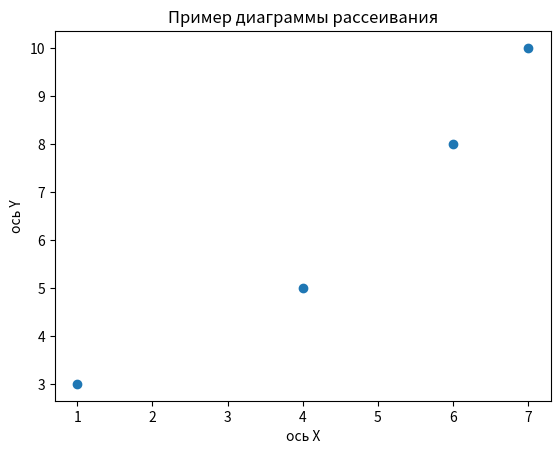

The script that saved this image:
import matplotlib.pyplot as plt

def exercise_1():
    x = [2, 6, 8, 14, 20]
    y = [6, 4, 10, 12, 16]

    plt.plot(x, y)

    plt.title("Пример простого линейного графика")

    plt.xlabel("ось X")
    plt.ylabel("ось Y")

    plt.show()

def exercise_2():
    data = [1, 2, 2, 3, 4, 5, 6, 6, 6, 6, 8]

    plt.hist(data, bins=6)

    plt.title("Пример гистограммы")

    plt.xlabel("ось X")
    plt.ylabel("ось Y")

    plt.show()

def exercise_3():
    data = [5, 6, 8, 8, 9, 6, 8, 6, 6, 9, 10, 8, 8, 7, 7, 7, 6, 9, 7, 7, 8, 8, 11]

    plt.hist(data)

    plt.title("Гисторгамма количества часов сна")

    plt.xlabel("ось X")
    plt.ylabel("ось Y")

    plt.show()

def exercise_4():
    x = [1, 4, 6, 7]
    y = [3, 5, 8, 10]

    plt.scatter(x, y)

    plt.title("Пример диаграммы рассеивания")

    plt.xlabel("ось X")
    plt.ylabel("ось Y")

    plt.show()

exercise_4()